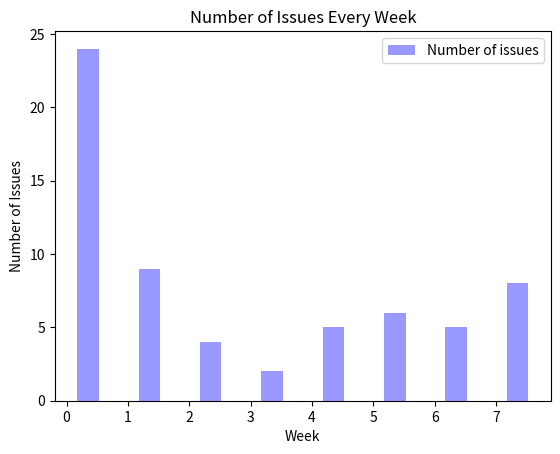
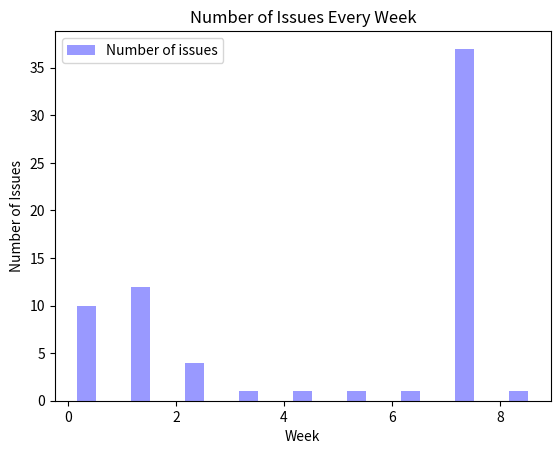
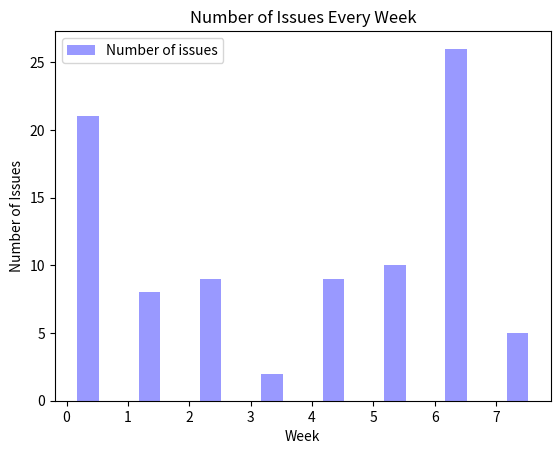

These figures' Python source, in order:
import matplotlib.pyplot as plt
import numpy as np

plt.figure()

numberofissueWeek1=[24, 9, 4, 2, 5, 6, 5, 8]
numberofissueWeek2=[10, 12, 4, 1, 1, 1, 1, 37, 1]
numberofissueWeek3=[21, 8, 9, 2, 9, 10, 26, 5]

n_groups=len(numberofissueWeek1)
meansone=range(1,n_groups,1)
weekcount=numberofissueWeek1

fig,ax=plt.subplots()
index = np.arange(n_groups)  
bar_width = 0.35  
 
opacity = 0.4  
rects1 = plt.bar(index+bar_width, weekcount, bar_width,alpha=opacity, color='b',label=    'Number of issues')  
    #rects2 = fbadsmell1.bar(index + bar_width, means_women, bar_width,alpha=opacity,col    or='r',label='Women')  
 
plt.xlabel('Week')  
plt.ylabel('Number of Issues')  
plt.title('Number of Issues Every Week')  
#fbadsmell1.xticks(index + bar_width, ('A', 'B', 'C', 'D', 'E'))  
#fbadsmell1.ylim(0,40)  
plt.legend()  
       
plt.show()


n_groups=len(numberofissueWeek2)
meansone=range(1,n_groups,1)
weekcount=numberofissueWeek2

fig,ax=plt.subplots()
index = np.arange(n_groups)  
bar_width = 0.35  
 
opacity = 0.4  
rects1 = plt.bar(index+bar_width, weekcount, bar_width,alpha=opacity, color='b',label=    'Number of issues')  
    #rects2 = fbadsmell1.bar(index + bar_width, means_women, bar_width,alpha=opacity,col    or='r',label='Women')  
 
plt.xlabel('Week')  
plt.ylabel('Number of Issues')  
plt.title('Number of Issues Every Week')  
#fbadsmell1.xticks(index + bar_width, ('A', 'B', 'C', 'D', 'E'))  
#fbadsmell1.ylim(0,40)  
plt.legend()  
       
plt.show()


n_groups=len(numberofissueWeek3)
meansone=range(1,n_groups,1)
weekcount=numberofissueWeek3

fig,ax=plt.subplots()
index = np.arange(n_groups)  
bar_width = 0.35  
 
opacity = 0.4  
rects1 = plt.bar(index+bar_width, weekcount, bar_width,alpha=opacity, color='b',label=    'Number of issues')  
    #rects2 = fbadsmell1.bar(index + bar_width, means_women, bar_width,alpha=opacity,col    or='r',label='Women')  
 
plt.xlabel('Week')  
plt.ylabel('Number of Issues')  
plt.title('Number of Issues Every Week')  
#fbadsmell1.xticks(index + bar_width, ('A', 'B', 'C', 'D', 'E'))  
#fbadsmell1.ylim(0,40)  
plt.legend()  
       
plt.show()
